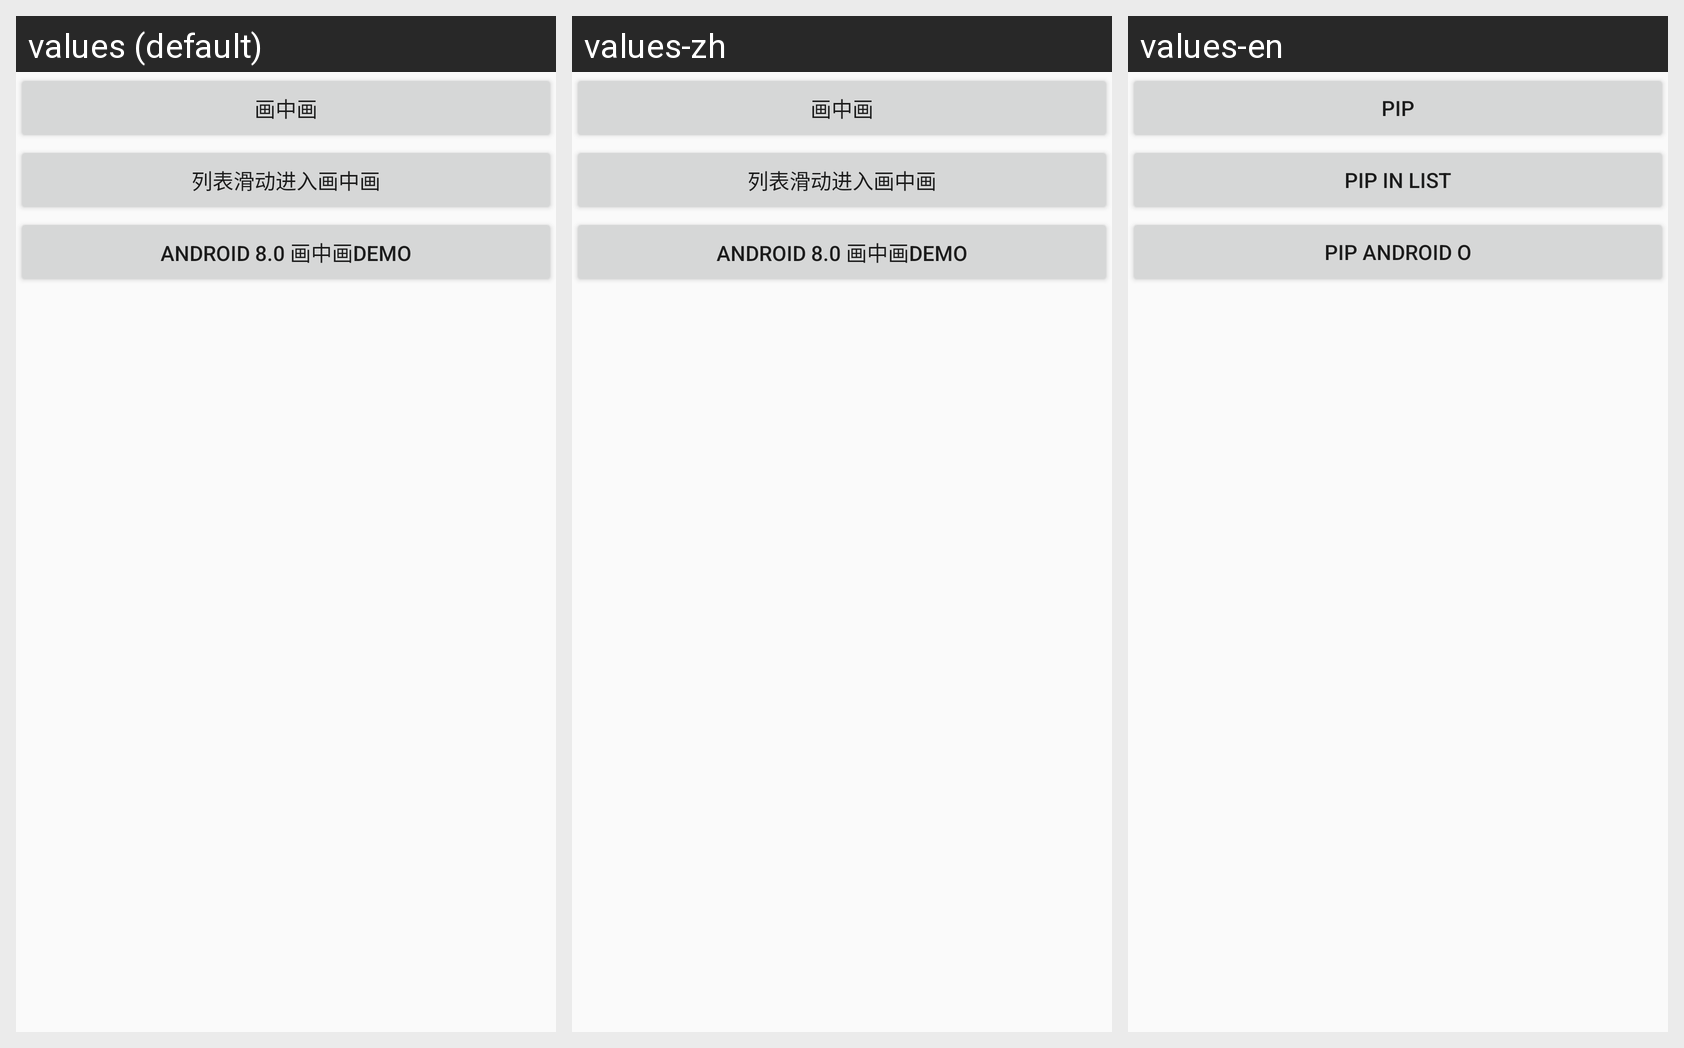

Locale-by-locale string values for the Android screen shown in this grid:
Android screen res/layout/activity_pip_demo.xml rendered under 3 locales, left to right: values (default), values-zh, values-en. Device: Nexus 5 (rendered at 1080×1920; each locale shown at half size, 540×960, under a caption strip naming it); theme AppTheme.
Strings drawn on this screen, with the default value and each locale's value (text and hints the layout hard-codes, and strings that could not be matched under every locale, appear in the picture but are not listed):

str_pip_demo
  values: 画中画
  values-zh: 画中画  [not translated; the default value is used]
  values-en: PiP

str_pip_in_list
  values: 列表滑动进入画中画
  values-zh: 列表滑动进入画中画  [not translated; the default value is used]
  values-en: PIP IN LIST

str_pip_android_o
  values: Android 8.0 画中画demo
  values-zh: Android 8.0 画中画demo  [not translated; the default value is used]
  values-en: PIP Android O
